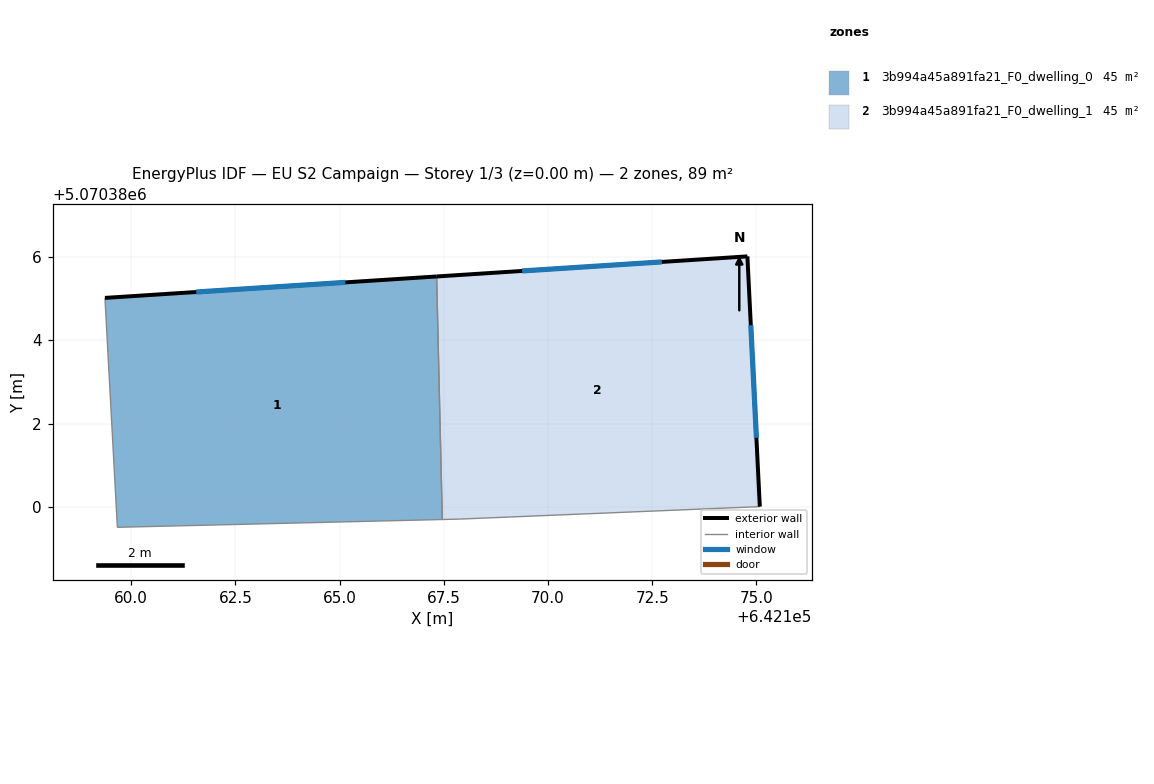
=== STOREY PLAN SPEC (per zone: floor XY polygon, exterior-wall plan segments, windows/doors) ===
zone 1: 3b994a45a891fa21_F0_dwelling_0  (44.7 m²)
  floor: (642167.46, 5070379.70) (642167.33, 5070385.53) (642159.37, 5070385.01) (642159.67, 5070379.51)
  exterior wall: (642159.37, 5070385.01) – (642167.33, 5070385.53)  [8.0 m]
    window: (642161.56, 5070385.15) – (642165.14, 5070385.39)  [4.8 m²]
  interior walls: 3
zone 2: 3b994a45a891fa21_F0_dwelling_1  (44.7 m²)
  floor: (642175.08, 5070380.01) (642174.78, 5070386.01) (642167.33, 5070385.53) (642167.46, 5070379.70) (642167.88, 5070379.71)
  exterior wall: (642167.33, 5070385.53) – (642174.78, 5070386.01)  [7.5 m]
    window: (642169.38, 5070385.66) – (642172.73, 5070385.88)  [4.5 m²]
  exterior wall: (642174.78, 5070386.01) – (642175.08, 5070380.01)  [6.0 m]
    window: (642174.87, 5070384.36) – (642175.00, 5070381.66)  [3.6 m²]
  interior walls: 3

=== DERIVED (storey summary) ===
Building: EU S2 Campaign
Storey: 1 of 3  (floor level z = 0.00 m)
Storey gross floor area: 89.4 m²
Zones on this storey: 2
  - 3b994a45a891fa21_F0_dwelling_0: floor 44.7 m²; exterior wall 8.0 m (23.9 m²); 1 window(s) 4.8 m²; WWR 20.2%
  - 3b994a45a891fa21_F0_dwelling_1: floor 44.7 m²; exterior wall 13.5 m (40.4 m²); 2 window(s) 8.2 m²; WWR 20.2%
Zone adjacency (shared interzone walls):
  - 3b994a45a891fa21_F0_dwelling_0 ↔ 3b994a45a891fa21_F0_dwelling_1